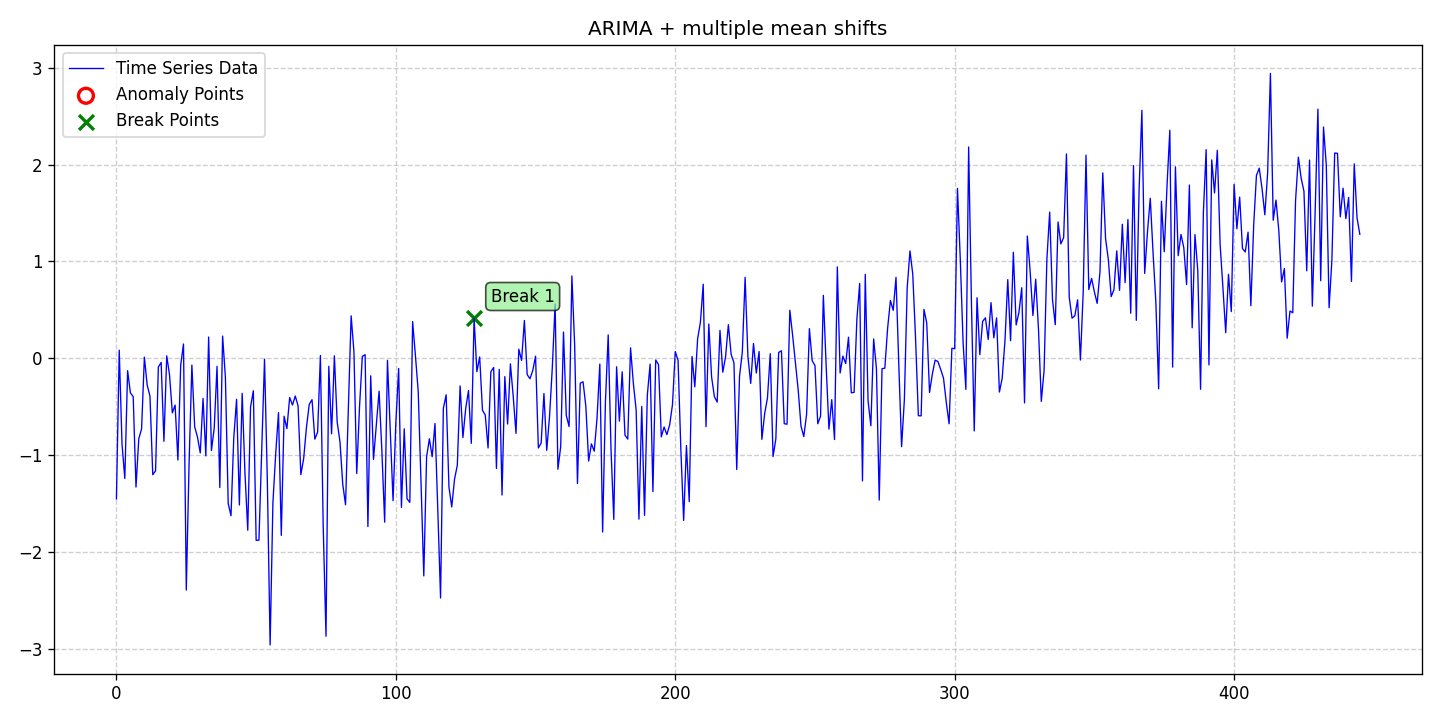

Values plotted in this chart, from the file beside it:
date, data, stationary, det_lin_up, det_lin_down, det_quad, det_cubic, det_exp, det_damped, stoc_trend, volatility, single_seas, multiple_seas, point_anom_single, point_anom_multi, collect_anom, context_anom, mean_shift, var_shift, trend_shift, point_anom_count, point_anom_location, point_anom_point, collect_anom_count
2020-01-01, -1.451, 0, 0, 0, 0, 0, 0, 0, 1, 0, 0, 0, 0, 0, 0, 0, 1, 0, 0, 0, none, , 0
2020-01-02, 0.08384, 0, 0, 0, 0, 0, 0, 0, 1, 0, 0, 0, 0, 0, 0, 0, 1, 0, 0, 0, none, , 0
2020-01-03, -0.888, 0, 0, 0, 0, 0, 0, 0, 1, 0, 0, 0, 0, 0, 0, 0, 1, 0, 0, 0, none, , 0
2020-01-04, -1.24, 0, 0, 0, 0, 0, 0, 0, 1, 0, 0, 0, 0, 0, 0, 0, 1, 0, 0, 0, none, , 0
2020-01-05, -0.1274, 0, 0, 0, 0, 0, 0, 0, 1, 0, 0, 0, 0, 0, 0, 0, 1, 0, 0, 0, none, , 0
2020-01-06, -0.3575, 0, 0, 0, 0, 0, 0, 0, 1, 0, 0, 0, 0, 0, 0, 0, 1, 0, 0, 0, none, , 0
2020-01-07, -0.396, 0, 0, 0, 0, 0, 0, 0, 1, 0, 0, 0, 0, 0, 0, 0, 1, 0, 0, 0, none, , 0
2020-01-08, -1.329, 0, 0, 0, 0, 0, 0, 0, 1, 0, 0, 0, 0, 0, 0, 0, 1, 0, 0, 0, none, , 0
2020-01-09, -0.8293, 0, 0, 0, 0, 0, 0, 0, 1, 0, 0, 0, 0, 0, 0, 0, 1, 0, 0, 0, none, , 0
2020-01-10, -0.7294, 0, 0, 0, 0, 0, 0, 0, 1, 0, 0, 0, 0, 0, 0, 0, 1, 0, 0, 0, none, , 0
2020-01-11, 0.01218, 0, 0, 0, 0, 0, 0, 0, 1, 0, 0, 0, 0, 0, 0, 0, 1, 0, 0, 0, none, , 0
2020-01-12, -0.2759, 0, 0, 0, 0, 0, 0, 0, 1, 0, 0, 0, 0, 0, 0, 0, 1, 0, 0, 0, none, , 0
2020-01-13, -0.3906, 0, 0, 0, 0, 0, 0, 0, 1, 0, 0, 0, 0, 0, 0, 0, 1, 0, 0, 0, none, , 0
2020-01-14, -1.201, 0, 0, 0, 0, 0, 0, 0, 1, 0, 0, 0, 0, 0, 0, 0, 1, 0, 0, 0, none, , 0
2020-01-15, -1.162, 0, 0, 0, 0, 0, 0, 0, 1, 0, 0, 0, 0, 0, 0, 0, 1, 0, 0, 0, none, , 0
2020-01-16, -0.0893, 0, 0, 0, 0, 0, 0, 0, 1, 0, 0, 0, 0, 0, 0, 0, 1, 0, 0, 0, none, , 0
2020-01-17, -0.04299, 0, 0, 0, 0, 0, 0, 0, 1, 0, 0, 0, 0, 0, 0, 0, 1, 0, 0, 0, none, , 0
2020-01-18, -0.8568, 0, 0, 0, 0, 0, 0, 0, 1, 0, 0, 0, 0, 0, 0, 0, 1, 0, 0, 0, none, , 0
2020-01-19, 0.02551, 0, 0, 0, 0, 0, 0, 0, 1, 0, 0, 0, 0, 0, 0, 0, 1, 0, 0, 0, none, , 0
2020-01-20, -0.1707, 0, 0, 0, 0, 0, 0, 0, 1, 0, 0, 0, 0, 0, 0, 0, 1, 0, 0, 0, none, , 0
2020-01-21, -0.5633, 0, 0, 0, 0, 0, 0, 0, 1, 0, 0, 0, 0, 0, 0, 0, 1, 0, 0, 0, none, , 0
2020-01-22, -0.4833, 0, 0, 0, 0, 0, 0, 0, 1, 0, 0, 0, 0, 0, 0, 0, 1, 0, 0, 0, none, , 0
2020-01-23, -1.05, 0, 0, 0, 0, 0, 0, 0, 1, 0, 0, 0, 0, 0, 0, 0, 1, 0, 0, 0, none, , 0
2020-01-24, -0.06934, 0, 0, 0, 0, 0, 0, 0, 1, 0, 0, 0, 0, 0, 0, 0, 1, 0, 0, 0, none, , 0
2020-01-25, 0.1477, 0, 0, 0, 0, 0, 0, 0, 1, 0, 0, 0, 0, 0, 0, 0, 1, 0, 0, 0, none, , 0
2020-01-26, -2.393, 0, 0, 0, 0, 0, 0, 0, 1, 0, 0, 0, 0, 0, 0, 0, 1, 0, 0, 0, none, , 0
2020-01-27, -1.083, 0, 0, 0, 0, 0, 0, 0, 1, 0, 0, 0, 0, 0, 0, 0, 1, 0, 0, 0, none, , 0
2020-01-28, -0.06971, 0, 0, 0, 0, 0, 0, 0, 1, 0, 0, 0, 0, 0, 0, 0, 1, 0, 0, 0, none, , 0
2020-01-29, -0.7074, 0, 0, 0, 0, 0, 0, 0, 1, 0, 0, 0, 0, 0, 0, 0, 1, 0, 0, 0, none, , 0
2020-01-30, -0.8121, 0, 0, 0, 0, 0, 0, 0, 1, 0, 0, 0, 0, 0, 0, 0, 1, 0, 0, 0, none, , 0
2020-01-31, -0.9765, 0, 0, 0, 0, 0, 0, 0, 1, 0, 0, 0, 0, 0, 0, 0, 1, 0, 0, 0, none, , 0
2020-02-01, -0.4146, 0, 0, 0, 0, 0, 0, 0, 1, 0, 0, 0, 0, 0, 0, 0, 1, 0, 0, 0, none, , 0
2020-02-02, -1.007, 0, 0, 0, 0, 0, 0, 0, 1, 0, 0, 0, 0, 0, 0, 0, 1, 0, 0, 0, none, , 0
2020-02-03, 0.2199, 0, 0, 0, 0, 0, 0, 0, 1, 0, 0, 0, 0, 0, 0, 0, 1, 0, 0, 0, none, , 0
2020-02-04, -0.9519, 0, 0, 0, 0, 0, 0, 0, 1, 0, 0, 0, 0, 0, 0, 0, 1, 0, 0, 0, none, , 0
2020-02-05, -0.7182, 0, 0, 0, 0, 0, 0, 0, 1, 0, 0, 0, 0, 0, 0, 0, 1, 0, 0, 0, none, , 0
2020-02-06, -0.08318, 0, 0, 0, 0, 0, 0, 0, 1, 0, 0, 0, 0, 0, 0, 0, 1, 0, 0, 0, none, , 0
2020-02-07, -1.334, 0, 0, 0, 0, 0, 0, 0, 1, 0, 0, 0, 0, 0, 0, 0, 1, 0, 0, 0, none, , 0
2020-02-08, 0.2297, 0, 0, 0, 0, 0, 0, 0, 1, 0, 0, 0, 0, 0, 0, 0, 1, 0, 0, 0, none, , 0
2020-02-09, -0.1979, 0, 0, 0, 0, 0, 0, 0, 1, 0, 0, 0, 0, 0, 0, 0, 1, 0, 0, 0, none, , 0
2020-02-10, -1.499, 0, 0, 0, 0, 0, 0, 0, 1, 0, 0, 0, 0, 0, 0, 0, 1, 0, 0, 0, none, , 0
2020-02-11, -1.625, 0, 0, 0, 0, 0, 0, 0, 1, 0, 0, 0, 0, 0, 0, 0, 1, 0, 0, 0, none, , 0
2020-02-12, -0.8175, 0, 0, 0, 0, 0, 0, 0, 1, 0, 0, 0, 0, 0, 0, 0, 1, 0, 0, 0, none, , 0
2020-02-13, -0.4234, 0, 0, 0, 0, 0, 0, 0, 1, 0, 0, 0, 0, 0, 0, 0, 1, 0, 0, 0, none, , 0
2020-02-14, -1.514, 0, 0, 0, 0, 0, 0, 0, 1, 0, 0, 0, 0, 0, 0, 0, 1, 0, 0, 0, none, , 0
2020-02-15, -0.3618, 0, 0, 0, 0, 0, 0, 0, 1, 0, 0, 0, 0, 0, 0, 0, 1, 0, 0, 0, none, , 0
2020-02-16, -1.185, 0, 0, 0, 0, 0, 0, 0, 1, 0, 0, 0, 0, 0, 0, 0, 1, 0, 0, 0, none, , 0
2020-02-17, -1.775, 0, 0, 0, 0, 0, 0, 0, 1, 0, 0, 0, 0, 0, 0, 0, 1, 0, 0, 0, none, , 0
2020-02-18, -0.5026, 0, 0, 0, 0, 0, 0, 0, 1, 0, 0, 0, 0, 0, 0, 0, 1, 0, 0, 0, none, , 0
2020-02-19, -0.3349, 0, 0, 0, 0, 0, 0, 0, 1, 0, 0, 0, 0, 0, 0, 0, 1, 0, 0, 0, none, , 0
2020-02-20, -1.879, 0, 0, 0, 0, 0, 0, 0, 1, 0, 0, 0, 0, 0, 0, 0, 1, 0, 0, 0, none, , 0
2020-02-21, -1.878, 0, 0, 0, 0, 0, 0, 0, 1, 0, 0, 0, 0, 0, 0, 0, 1, 0, 0, 0, none, , 0
2020-02-22, -0.9294, 0, 0, 0, 0, 0, 0, 0, 1, 0, 0, 0, 0, 0, 0, 0, 1, 0, 0, 0, none, , 0
2020-02-23, -0.009186, 0, 0, 0, 0, 0, 0, 0, 1, 0, 0, 0, 0, 0, 0, 0, 1, 0, 0, 0, none, , 0
2020-02-24, -1.254, 0, 0, 0, 0, 0, 0, 0, 1, 0, 0, 0, 0, 0, 0, 0, 1, 0, 0, 0, none, , 0
2020-02-25, -2.959, 0, 0, 0, 0, 0, 0, 0, 1, 0, 0, 0, 0, 0, 0, 0, 1, 0, 0, 0, none, , 0
2020-02-26, -1.492, 0, 0, 0, 0, 0, 0, 0, 1, 0, 0, 0, 0, 0, 0, 0, 1, 0, 0, 0, none, , 0
2020-02-27, -0.9854, 0, 0, 0, 0, 0, 0, 0, 1, 0, 0, 0, 0, 0, 0, 0, 1, 0, 0, 0, none, , 0
2020-02-28, -0.561, 0, 0, 0, 0, 0, 0, 0, 1, 0, 0, 0, 0, 0, 0, 0, 1, 0, 0, 0, none, , 0
2020-02-29, -1.828, 0, 0, 0, 0, 0, 0, 0, 1, 0, 0, 0, 0, 0, 0, 0, 1, 0, 0, 0, none, , 0
... 386 more rows
